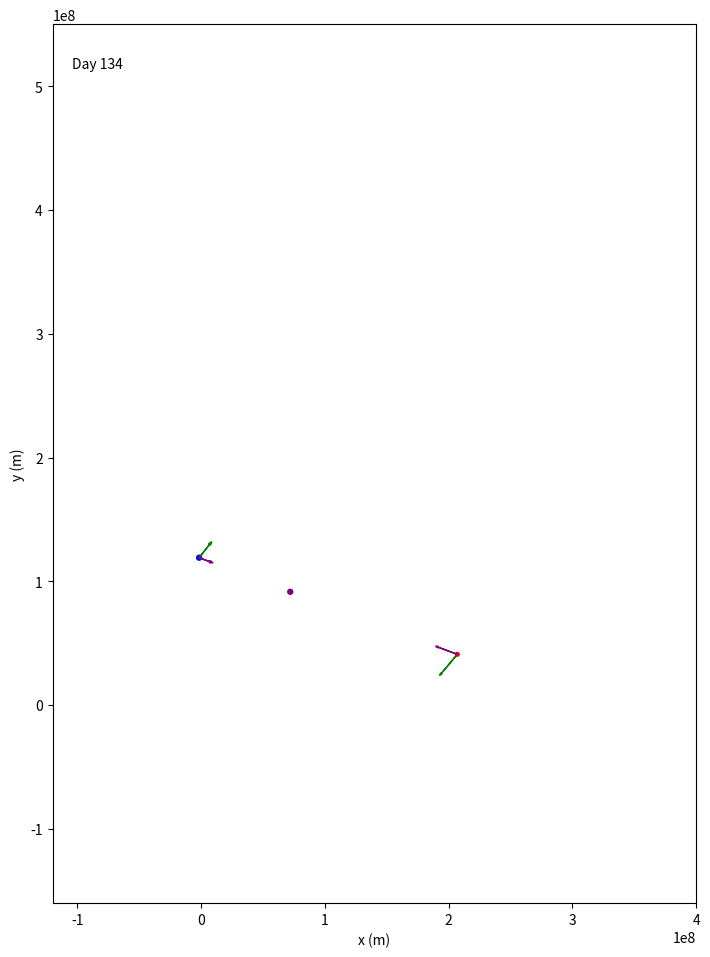

Write Python code to recreate this figure. (Note: this script raises an exception after producing the figure.)
import numpy as np
import matplotlib.pyplot as plt

# Import animation support and artists
from matplotlib.animation import FuncAnimation
from matplotlib.patches import Circle, FancyArrow
from matplotlib.text import Text

# Constants
G = 6.67430e-11  # Gravitational constant (Nm^2/kg^2)
SEC_PER_DAY = 24 * 60 * 60  # How many seconds in a day?
MAX_TIME = 400 * SEC_PER_DAY  # 100 days
TIME_STEP = 12 * 60 * 60  # Update every 12 hours
FRAMECOUNT = MAX_TIME / TIME_STEP  # How many frames in animation
ANI_INTERVAL = 1000 / 50  # ms for each frame in animation

# The velocity and acceleration vectors are invisible
# unless we scale them up.  A lot.
VSCALE = 140000.0
ASCALE = VSCALE * 800000.0

# Create the inital state of Moon 1
m1 = {
    "mass": 6.0e22,  # kg
    "position": np.array([0.0, 200_000_000]),  # m
    "velocity": np.array([100.0, 25.0]),  # m/s
    "radius": 1_500_000.0,  # m
    "color": "red",  # For plotting
}

# Create the inital state of Moon 2
m2 = {
    "mass": 11.0e22,  # kg
    "position": np.array([0.0, -150_000_000]),  # m
    "velocity": np.array([-45.0, 2.0]),  # m/s
    "radius": 2_000_000.0,  # m
    "color": "blue",  # For plotting
}

# Calculate the initial position and velocity of the center of mass
tm = m1["mass"] + m2["mass"]  # Total mass
cm_position = (m1["mass"] * m1["position"] + m2["mass"] * m2["position"]) / tm
cm_velocity = (m1["mass"] * m1["velocity"] + m2["mass"] * m2["velocity"]) / tm

# Start at time zero seconds
current_time = 0.0

# Create the figure and axis
fig, ax = plt.subplots(1, figsize=(7.2, 10))

# Set up the axes
ax.set_xlabel("x (m)")
ax.set_xlim((-1.2e8, 4e8))
ax.set_ylabel("y (m)")
ax.set_ylim((-1.6e8, 5.5e8))
ax.set_aspect("equal", adjustable="box")
fig.tight_layout()

# Create artists that will be edited in animation
time_text = ax.add_artist(Text(0.03, 0.95, "", transform=ax.transAxes))
circle1 = ax.add_artist(Circle((0, 0), radius=m1["radius"], color=m1["color"]))
circle2 = ax.add_artist(Circle((0, 0), radius=m2["radius"], color=m2["color"]))
circle_cm = ax.add_artist(Circle((0, 0), radius=m2["radius"], color="purple"))
varrow1 = ax.add_artist(FancyArrow(0, 0, 0, 0, color="green", head_width=m1["radius"]))
varrow2 = ax.add_artist(FancyArrow(0, 0, 0, 0, color="green", head_width=m2["radius"]))
acc_arrow1 = ax.add_artist(
    FancyArrow(0, 0, 0, 0, color="purple", head_width=m1["radius"])
)
acc_arrow2 = ax.add_artist(
    FancyArrow(0, 0, 0, 0, color="purple", head_width=m2["radius"])
)


# This function will get called for every frame
def animate(frame):
    # Global variables needed in scope from the model
    global cm_position, cm_velocity, current_time, m1, m2

    # Global variables needed in scope from the artists
    global \
        time_text, \
        varrow1, \
        varrow2, \
        acc_arrow1, \
        acc_arrow2, \
        circle1, \
        circle2, \
        circle_cm

    print(f"Updating artists for day {current_time / SEC_PER_DAY:.1f}.")

    # Update the positions based on the current velocities
    m1["position"] = m1["position"] + m1["velocity"] * TIME_STEP
    m2["position"] = m2["position"] + m2["velocity"] * TIME_STEP

    # Update day label
    time_text.set_text(f"Day {current_time / SEC_PER_DAY:.0f}")

    # Update positions of circles
    circle1.set_center(m1["position"])
    circle2.set_center(m2["position"])

    # Update velocity arrows
    varrow1.set_data(
        x=m1["position"][0],
        y=m1["position"][1],
        dx=VSCALE * m1["velocity"][0],
        dy=VSCALE * m1["velocity"][1],
    )
    varrow2.set_data(
        x=m2["position"][0],
        y=m2["position"][1],
        dx=VSCALE * m2["velocity"][0],
        dy=VSCALE * m2["velocity"][1],
    )

    # Update the center of mass
    cm_position = cm_position + cm_velocity * TIME_STEP
    circle_cm.set_center(cm_position)

    # Find the vector from moon1 to moon2
    delta = m2["position"] - m1["position"]

    # What is the distance between the moons?
    distance = np.linalg.norm(delta)

    # Have the moons collided?
    if distance < m1["radius"] + m2["radius"]:
        print(f"*** Collided {current_time:.1f} seconds in!")

    # What is a unit vector that points from moon1 toward moon2?
    direction = delta / distance

    # Calculate the magnitude of the gravitational attraction
    magnitude = G * m1["mass"] * m2["mass"] / (distance**2)

    # Acceleration vector of moons (a = f/m)
    acceleration1 = direction * magnitude / m1["mass"]
    acceleration2 = (-1 * direction) * magnitude / m2["mass"]

    # Update the acceleration arrows
    acc_arrow1.set_data(
        x=m1["position"][0],
        y=m1["position"][1],
        dx=ASCALE * acceleration1[0],
        dy=ASCALE * acceleration1[1],
    )
    acc_arrow2.set_data(
        x=m2["position"][0],
        y=m2["position"][1],
        dx=ASCALE * acceleration2[0],
        dy=ASCALE * acceleration2[1],
    )

    # Update the velocity vectors
    m1["velocity"] = m1["velocity"] + acceleration1 * TIME_STEP
    m2["velocity"] = m2["velocity"] + acceleration2 * TIME_STEP

    # Update the clock
    current_time += TIME_STEP

    # Return the artists that need to be redrawn
    return (
        time_text,
        varrow1,
        varrow2,
        acc_arrow1,
        acc_arrow2,
        circle1,
        circle2,
        circle_cm,
    )


# Make the rendering happen
animation = FuncAnimation(fig, animate, np.arange(FRAMECOUNT), interval=ANI_INTERVAL)

# Save the rendering to a video file
animation.save("moonmovie.mp4")
